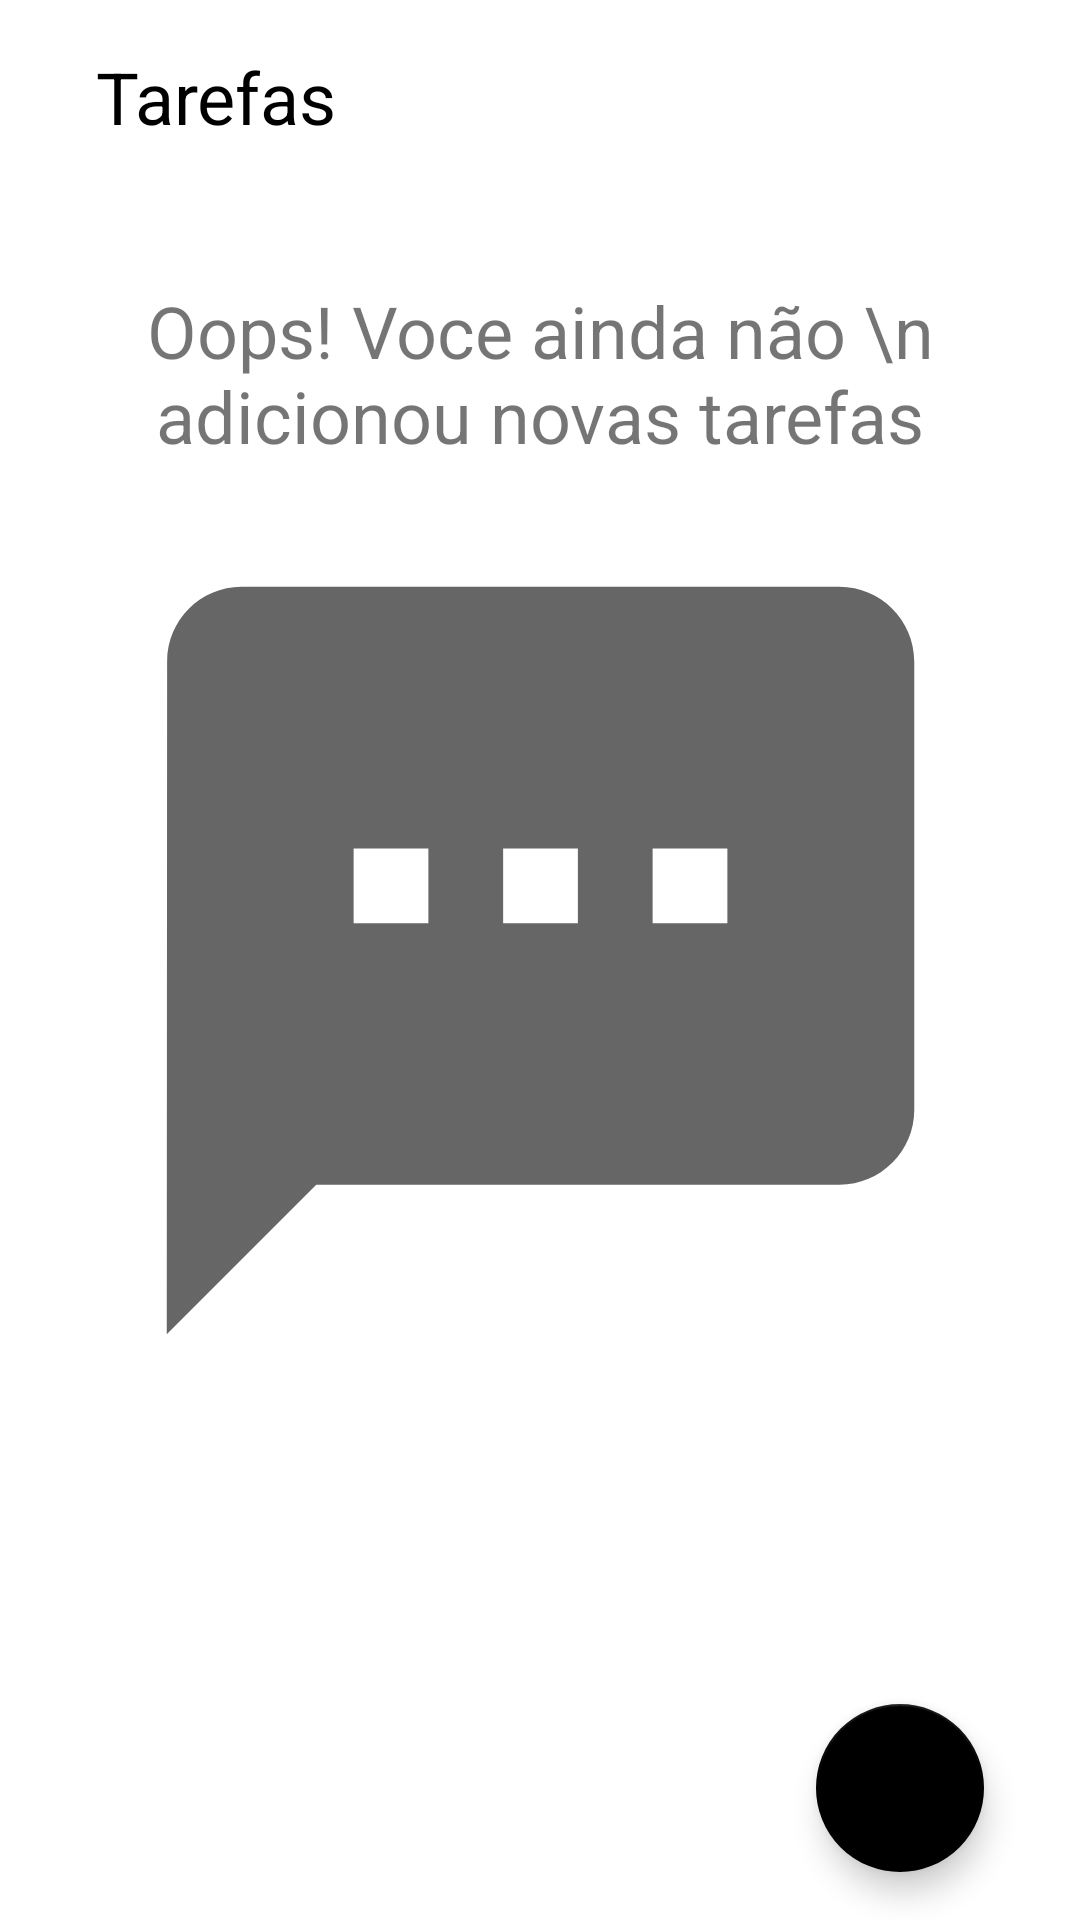

Here is an Android app screen rendered from its layout file. Give the layout XML and the strings, colors and styles it references.
<!-- AndroidManifest.xml: application theme Theme.ToDoList -->
<!-- res/layout/activity_main.xml -->
<?xml version="1.0" encoding="utf-8"?>
<androidx.constraintlayout.widget.ConstraintLayout xmlns:android="http://schemas.android.com/apk/res/android"
    xmlns:app="http://schemas.android.com/apk/res-auto"
    xmlns:tools="http://schemas.android.com/tools"
    android:layout_width="match_parent"
    android:layout_height="match_parent"
    tools:context=".MainActivity">
    <androidx.constraintlayout.widget.Guideline
        android:id="@+id/guide_start"
        android:layout_width="wrap_content"
        android:layout_height="wrap_content"
        android:orientation="vertical"
        app:layout_constraintGuide_begin="32dp"

        />

    <androidx.constraintlayout.widget.Guideline
        android:id="@+id/guide_end"
        android:layout_width="wrap_content"
        android:layout_height="wrap_content"
        android:orientation="vertical"
        app:layout_constraintGuide_end="32dp"
        />

    <TextView
        android:id="@+id/tv_title"
        android:layout_width="0dp"
        android:layout_height="wrap_content"
        android:text="@string/label_task"
        android:textColor="@color/black"
        android:textSize="24sp"
        android:layout_marginTop="16dp"
        app:layout_constraintTop_toTopOf="parent"
        app:layout_constraintEnd_toEndOf="@id/guide_end"
        app:layout_constraintStart_toStartOf="@id/guide_start"
        />

    <androidx.recyclerview.widget.RecyclerView
        android:id="@+id/rv_task"
        android:layout_width="0dp"
        android:layout_height="0dp"
        android:layout_marginTop="8dp"
        android:layout_marginBottom="8dp"
        tools:visibility="gone"
        tools:listitem="@layout/item_task"
        tools:itemCount="10"
        app:layoutManager="androidx.recyclerview.widget.LinearLayoutManager"
        app:layout_constraintTop_toBottomOf="@+id/tv_title"
        app:layout_constraintBottom_toTopOf="@+id/fab_button"
        app:layout_constraintEnd_toEndOf="@id/guide_end"
        app:layout_constraintStart_toStartOf="@id/guide_start"
        />

    <include
        android:id="@+id/include"
        layout="@layout/empty_state" />

    <com.google.android.material.floatingactionbutton.FloatingActionButton
        android:id="@+id/fab_button"
        android:layout_width="wrap_content"
        android:layout_height="wrap_content"
        android:layout_marginBottom="16dp"
        android:src="@drawable/ic_baseline_add_24"
        app:layout_constraintEnd_toEndOf="@id/guide_end"
        app:layout_constraintBottom_toBottomOf="parent"
        android:contentDescription="@string/new_task"
        />

</androidx.constraintlayout.widget.ConstraintLayout>
<!-- res/layout/item_task.xml (included above) -->
<?xml version="1.0" encoding="utf-8"?>
<androidx.constraintlayout.widget.ConstraintLayout xmlns:android="http://schemas.android.com/apk/res/android"
    android:layout_width="match_parent"
    android:layout_height="wrap_content"
    xmlns:app="http://schemas.android.com/apk/res-auto"
    xmlns:tools="http://schemas.android.com/tools"
    android:layout_marginTop="8dp"
    android:layout_marginBottom="8dp"
    >

    <TextView
        android:id="@+id/item_title"
        android:layout_width="wrap_content"
        android:layout_height="wrap_content"
        tools:text= "Passear com o DOG"
        android:textSize="18sp"
        android:textColor="@color/black"
        android:textStyle="bold"
        app:layout_constraintStart_toStartOf="parent"
        app:layout_constraintTop_toTopOf="parent"/>
    <TextView
        android:id="@+id/item_date"
        android:layout_width="wrap_content"
        android:layout_height="wrap_content"
        tools:text="@string/desc_title"
        android:textSize="12sp"
        android:textColor="@android:color/darker_gray"
        app:layout_constraintStart_toStartOf="@id/item_title"
        app:layout_constraintTop_toBottomOf="@+id/item_title"/>

    <androidx.appcompat.widget.AppCompatImageView
        android:id="@+id/iv_more"
        android:layout_width="24dp"
        android:layout_height="36dp"
        app:layout_constraintEnd_toEndOf="parent"
        app:layout_constraintTop_toTopOf="parent"
        app:layout_constraintBottom_toBottomOf="parent"
        android:src="@drawable/ic_more"/>

</androidx.constraintlayout.widget.ConstraintLayout>
<!-- res/layout/empty_state.xml (included above) -->
<?xml version="1.0" encoding="utf-8"?>
<androidx.constraintlayout.widget.ConstraintLayout
    xmlns:android="http://schemas.android.com/apk/res/android"
    android:layout_margin="16dp"
    android:id="@+id/empty_state"
    android:layout_width="match_parent"
    android:layout_height="match_parent"
    xmlns:app="http://schemas.android.com/apk/res-auto">

    <TextView
        android:id="@+id/title_no_task"
        android:layout_width="0dp"
        android:layout_height="wrap_content"
        android:text="Oops! Voce ainda não \n adicionou novas tarefas"
        android:textSize="24sp"
        android:gravity="center"
        android:layout_marginBottom="16dp"
        app:layout_constraintStart_toStartOf="parent"
        app:layout_constraintEnd_toEndOf="parent"
        app:layout_constraintBottom_toTopOf="@+id/img_task"/>
    <androidx.appcompat.widget.AppCompatImageView
        android:id="@+id/img_task"
        android:layout_width="wrap_content"
        android:layout_height="wrap_content"
        android:src="@drawable/ic_baseline_textsms_24"
        app:layout_constraintTop_toTopOf="parent"
        app:layout_constraintBottom_toBottomOf="parent"
        app:layout_constraintStart_toStartOf="parent"
        app:layout_constraintEnd_toEndOf="parent"/>



</androidx.constraintlayout.widget.ConstraintLayout>
<!-- resources referenced by this layout -->
<resources>
  <!-- drawable ic_baseline_textsms_24 (drawable) -->
  <vector android:height="299dp" android:tint="?attr/colorControlNormal"
      android:viewportHeight="24" android:viewportWidth="24"
      android:width="299dp" xmlns:android="http://schemas.android.com/apk/res/android">
      <path android:fillColor="@android:color/white" android:pathData="M20,2L4,2c-1.1,0 -1.99,0.9 -1.99,2L2,22l4,-4h14c1.1,0 2,-0.9 2,-2L22,4c0,-1.1 -0.9,-2 -2,-2zM9,11L7,11L7,9h2v2zM13,11h-2L11,9h2v2zM17,11h-2L15,9h2v2z"/>
  </vector>
  <string name="desc_title">01/01/2021 18:00</string>
  <string name="label_task">Tarefas</string>
  <string name="new_task">Nova tarefa</string>
  <style name="Theme.ToDoList" parent="Theme.MaterialComponents.Light.NoActionBar">
          
          <item name="colorPrimary">@color/black</item>
          <item name="colorPrimaryVariant">@color/black</item>
          <item name="colorOnPrimary">@color/white</item>
          
          <item name="colorSecondary">@color/black</item>
          <item name="colorOnSecondary">@color/white</item>
          <item name="colorSecondaryVariant">@color/black</item>
          
          <item name="android:statusBarColor" tools:targetApi="l">@color/black</item>
          
      </style>
  <!-- not gathered from this repository: default colours our renderer supplied (Android Studio template values) -->
  <color name="black">#FF000000</color>
  <color name="white">#FFFFFFFF</color>
</resources>
